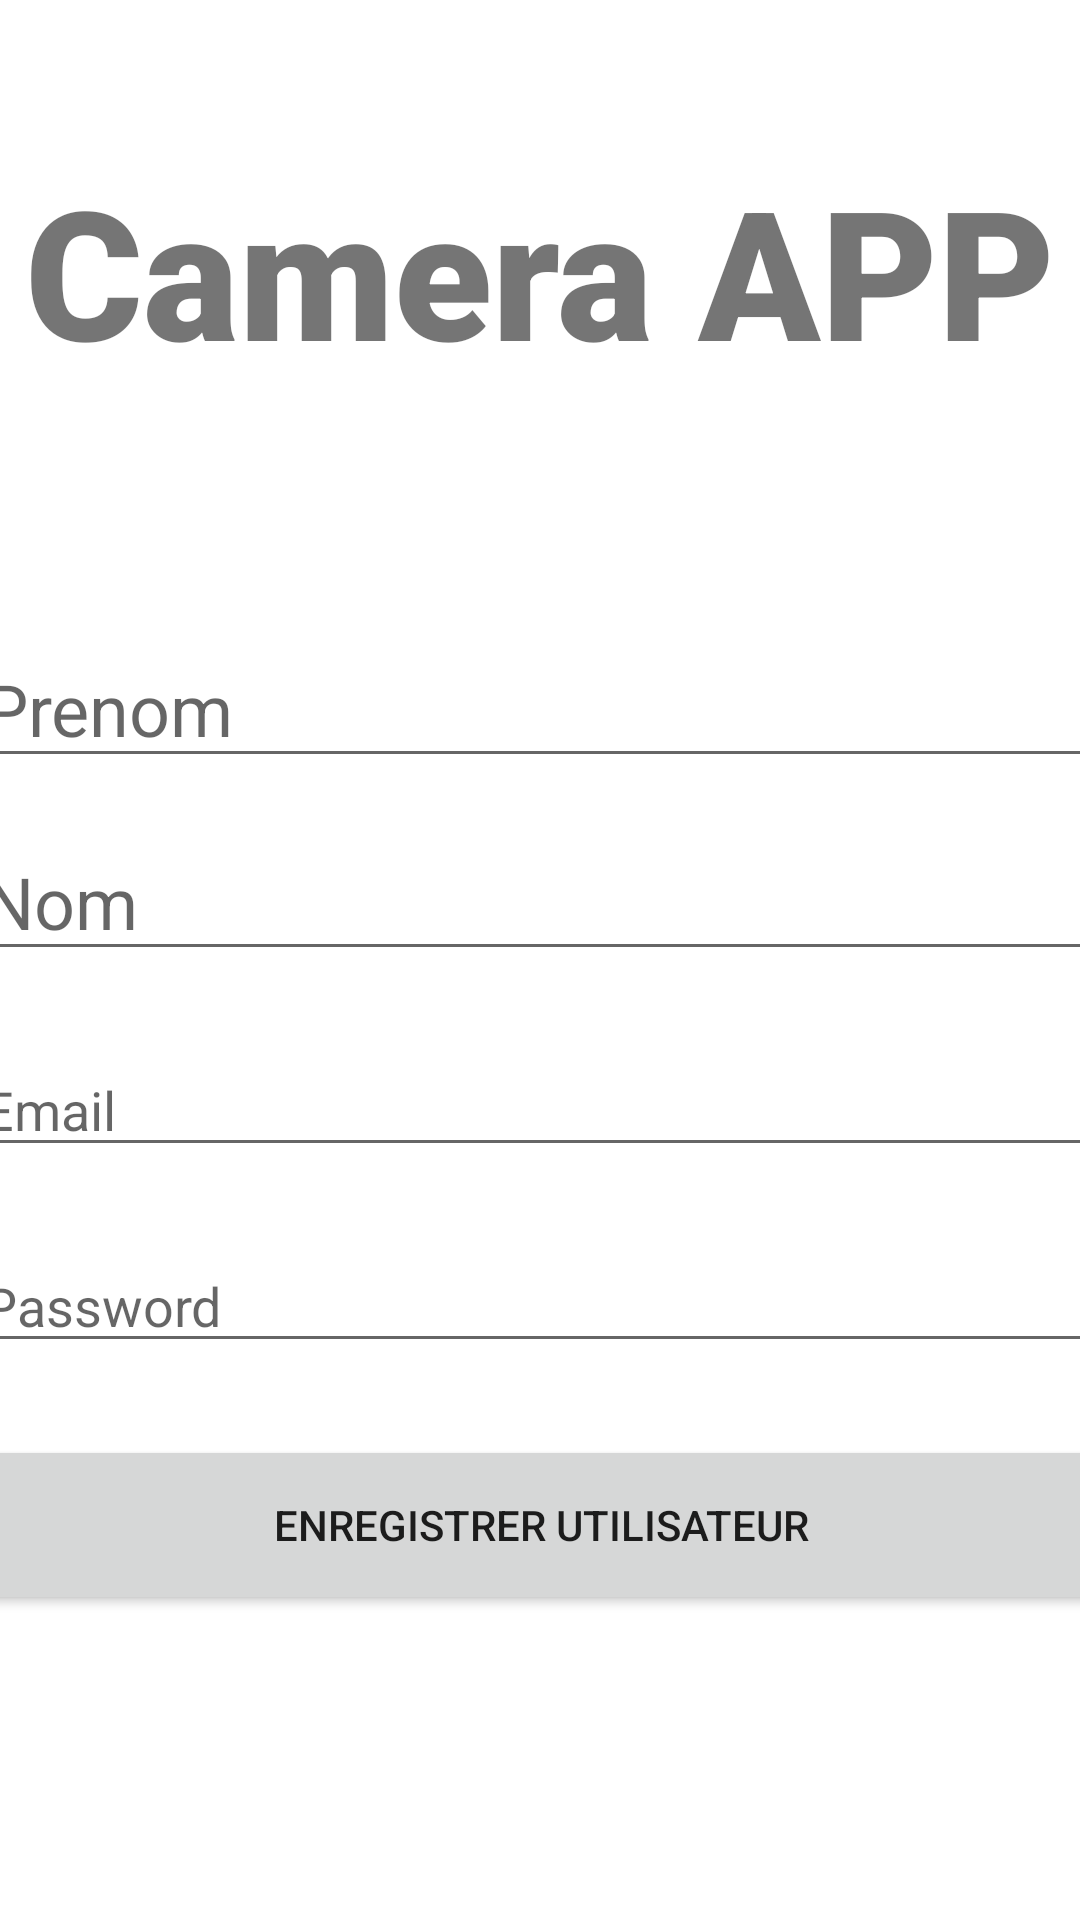

This screen was rendered from an Android layout file. Write that file and the resources it references.
<!-- AndroidManifest.xml: application theme Theme.Camera_app -->
<!-- res/layout/activity_register_user.xml -->
<?xml version="1.0" encoding="utf-8"?>
<androidx.constraintlayout.widget.ConstraintLayout xmlns:android="http://schemas.android.com/apk/res/android"
    xmlns:app="http://schemas.android.com/apk/res-auto"
    xmlns:tools="http://schemas.android.com/tools"
    android:layout_width="match_parent"
    android:layout_height="match_parent"
    tools:context=".RegisterUserActivity">

    <TextView
        android:id="@+id/banner"
        android:layout_width="wrap_content"
        android:layout_height="wrap_content"
        android:layout_marginTop="50dp"
        android:fontFamily="sans-serif-black"
        android:text="Camera APP"
        android:textAlignment="center"
        android:textSize="60sp"
        app:layout_constraintEnd_toEndOf="parent"
        app:layout_constraintStart_toStartOf="parent"
        app:layout_constraintTop_toTopOf="parent" />

    <EditText
        android:id="@+id/firstName"
        android:layout_width="380dp"
        android:layout_height="wrap_content"
        android:layout_marginTop="80dp"
        android:ems="10"
        android:hint="Prenom"
        android:textSize="24sp"
        app:layout_constraintEnd_toEndOf="parent"
        app:layout_constraintStart_toStartOf="parent"
        app:layout_constraintTop_toBottomOf="@+id/banner" />

    <EditText
        android:id="@+id/lastName"
        android:layout_width="380dp"
        android:layout_height="wrap_content"
        android:layout_marginTop="15dp"
        android:ems="10"
        android:hint="Nom"
        android:textSize="24sp"
        app:layout_constraintEnd_toEndOf="parent"
        app:layout_constraintStart_toStartOf="parent"
        app:layout_constraintTop_toBottomOf="@+id/firstName" />

    <EditText
        android:id="@+id/registerEmail"
        android:layout_width="380dp"
        android:layout_height="wrap_content"
        android:layout_marginTop="24dp"
        android:ems="10"
        android:hint="Email"
        android:inputType="textEmailAddress"
        app:layout_constraintEnd_toEndOf="parent"
        app:layout_constraintStart_toStartOf="parent"
        app:layout_constraintTop_toBottomOf="@+id/lastName" />

    <EditText
        android:id="@+id/registerPassword"
        android:layout_width="380dp"
        android:layout_height="wrap_content"
        android:layout_marginTop="24dp"
        android:ems="10"
        android:hint="Password"
        android:inputType="textPassword"
        app:layout_constraintEnd_toEndOf="parent"
        app:layout_constraintStart_toStartOf="parent"
        app:layout_constraintTop_toBottomOf="@+id/registerEmail" />

    <Button
        android:id="@+id/registerButton"
        android:layout_width="380dp"
        android:layout_height="60dp"
        android:layout_marginTop="24dp"
        android:text="ENREGISTRER UTILISATEUR"
        app:layout_constraintEnd_toEndOf="parent"
        app:layout_constraintStart_toStartOf="parent"
        app:layout_constraintTop_toBottomOf="@+id/registerPassword" />

    <ProgressBar
        android:id="@+id/progressBarRegister"
        style="?android:attr/progressBarStyleLarge"
        android:layout_width="wrap_content"
        android:layout_height="wrap_content"
        android:layout_centerInParent="true"
        android:visibility="gone"
        tools:ignore="MissingConstraints"
        app:layout_constraintBottom_toBottomOf="parent"
        app:layout_constraintEnd_toEndOf="parent"
        app:layout_constraintStart_toStartOf="parent"
        app:layout_constraintTop_toTopOf="parent" />

</androidx.constraintlayout.widget.ConstraintLayout>
<!-- resources referenced by this layout -->
<resources>
  <style name="Theme.Camera_app" parent="Theme.MaterialComponents.DayNight.NoActionBar">
          
          <item name="colorOnPrimary">@color/white</item>
          
          <item name="colorSecondary">@color/teal_200</item>
          <item name="colorSecondaryVariant">@color/teal_700</item>
          <item name="colorOnSecondary">@color/black</item>
          
          <item name="android:statusBarColor">#00000000</item>
          <item name="windowActionBar">false</item>
          <item name="windowNoTitle">true</item>
  
          
      </style>
  <color name="white">#FFFFFFFF</color>
  <color name="teal_200">#FF03DAC5</color>
  <color name="teal_700">#FF018786</color>
  <color name="black">#FF000000</color>
</resources>
